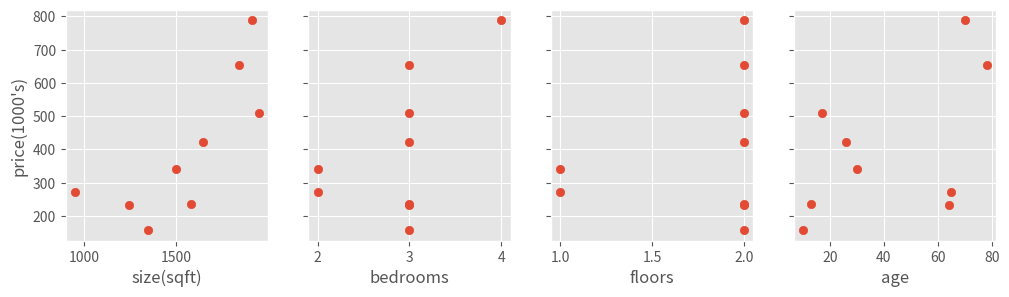

The script that saved this image:
import numpy as np
import matplotlib.pyplot as plt

np.set_printoptions(precision=2)
plt.style.use('ggplot')

# load the dataset
X_train = np.array([
    [ 952, 2, 1, 65],
    [1244, 3, 2, 64],
    [1947, 3, 2, 17],
    [1500, 2, 1, 30],
    [1647, 3, 2, 26],
    [1839, 3, 2, 78],
    [1580, 3, 2, 13],
    [1349, 3, 2, 10],
    [1912, 4, 2, 70]
])
y_train = np.array(
    [271.5, 232, 509.8, 341, 423, 654, 235, 158, 789]
)
X_features = ['size(sqft)', 'bedrooms', 'floors', 'age']
fig, ax = plt.subplots(1, 4, figsize = (12, 3), sharey = True)
for i in range(len(ax)):
    ax[i].scatter(X_train[:, i], y_train)
    ax[i].set_xlabel(X_features[i])
ax[0].set_ylabel("price(1000's)")
plt.show()

def zscore_normalize_features(X):
    mu = np.mean(X, axis = 0)
    sigma = np.std(X, axis = 0)
    X_norm = (X - mu) / sigma
    return (X_norm, mu, sigma)

mu      = np.mean(X_train, axis = 0)
sigma   = np.std (X_train, axis = 0)
X_mean  = X_train - mu
X_norm = (X_train - mu) / sigma

# normalize the original features
X_norm, X_mu, X_sigma = zscore_normalize_features(X_train)
print(f"X_mu = {X_mu}, \nX_sigma = {X_sigma}")
print(f"Peak to Peak range by column in Raw        X:{np.ptp(X_train,axis=0)}")
print(f"Peak to Peak range by column in Normalized X:{np.ptp(X_norm,axis=0)}")

